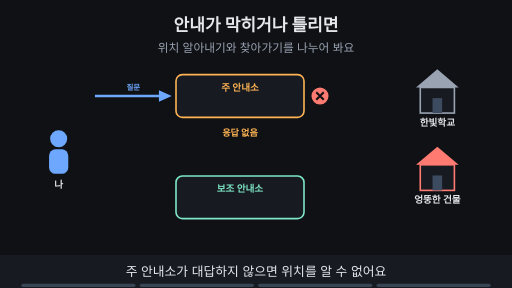
t = 0.00 s
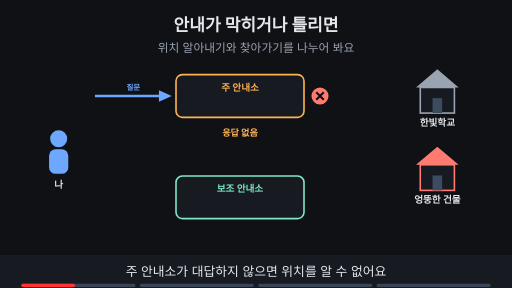
t = 1.76 s
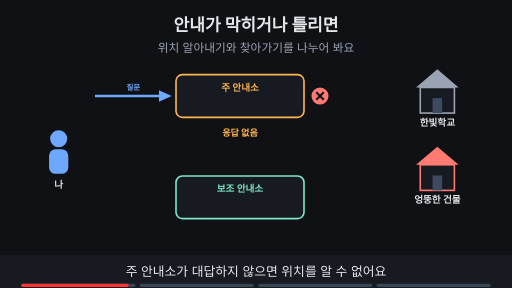
t = 3.53 s
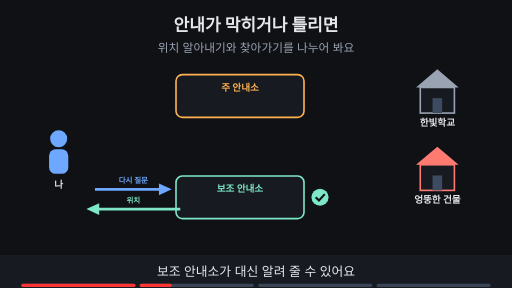
t = 4.80 s
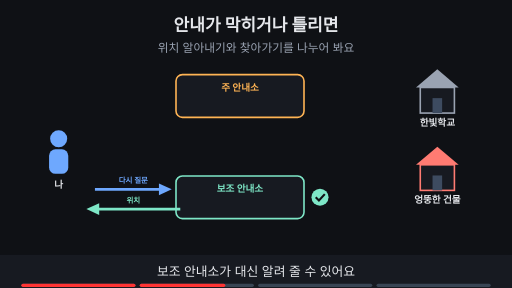
t = 6.56 s
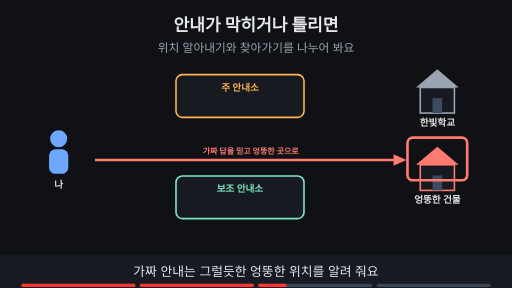
t = 8.44 s

The animated SVG that drew these frames (rendered in a browser with its animation timeline set to each time). Animation: 12 SMIL elements (animate=12); frames cover the first 8.44 s, repeats indefinitely.

<svg xmlns="http://www.w3.org/2000/svg" viewBox="0 0 960 540" width="960" height="540" font-family="-apple-system,'Apple SD Gothic Neo','Segoe UI',sans-serif">
<title>안내가 막히거나 틀리면</title>
<rect width="960" height="540" fill="#0f1115"/>
<text x="480" y="58" text-anchor="middle" font-size="32" font-weight="700" fill="#e6e8ec">안내가 막히거나 틀리면</text>
<text x="480" y="98" text-anchor="middle" font-size="22" fill="#9aa3b2">위치 알아내기와 찾아가기를 나누어 봐요</text>
<circle cx="110" cy="260" r="16" fill="#6ea8fe"/><rect x="92" y="280" width="36" height="46" rx="12" fill="#6ea8fe"/><text x="110" y="352" text-anchor="middle" font-size="18" font-weight="700" fill="#e6e8ec">나</text><rect x="330" y="140" width="240" height="80" rx="12" fill="#171a21" stroke="#ffb454" stroke-width="3"/><text x="450.0" y="170" text-anchor="middle" font-size="18" font-weight="700" fill="#ffb454">주 안내소</text><rect x="330" y="330" width="240" height="80" rx="12" fill="#171a21" stroke="#7ee7c7" stroke-width="3"/><text x="450.0" y="360" text-anchor="middle" font-size="18" font-weight="700" fill="#7ee7c7">보조 안내소</text><polygon points="780,164 820,130 860,164" fill="#9aa3b2"/><rect x="788" y="164" width="64" height="48" fill="#171a21" stroke="#9aa3b2" stroke-width="3"/><rect x="811" y="184" width="18" height="28" fill="#3d4b60"/><text x="820" y="236" text-anchor="middle" font-size="18" font-weight="700" fill="#e6e8ec">한빛학교</text><polygon points="780,309 820,275 860,309" fill="#ff7b72"/><rect x="788" y="309" width="64" height="48" fill="#171a21" stroke="#ff7b72" stroke-width="3"/><rect x="811" y="329" width="18" height="28" fill="#3d4b60"/><text x="820" y="381" text-anchor="middle" font-size="18" font-weight="700" fill="#e6e8ec">엉뚱한 건물</text><g opacity="1"><animate attributeName="opacity" values="1;1;0;0" keyTimes="0;0.235;0.250;1" dur="15s" repeatCount="indefinite"/><line x1="178" y1="180" x2="306" y2="180" stroke="#6ea8fe" stroke-width="5"/><polygon points="322,180 298,169 298,191" fill="#6ea8fe"/><text x="250.0" y="168" text-anchor="middle" font-size="14" font-weight="700" fill="#6ea8fe">질문</text><circle cx="600" cy="180" r="16" fill="#ff7b72"/><path d="M593 173 l14 14 M607 173 l-14 14" stroke="#0f1115" stroke-width="4"/><text x="450" y="255" text-anchor="middle" font-size="17" font-weight="700" fill="#ffb454">응답 없음</text></g><g opacity="0"><animate attributeName="opacity" values="0;0;1;1;0;0" keyTimes="0;0.250;0.265;0.485;0.500;1" dur="15s" repeatCount="indefinite"/><line x1="178" y1="355" x2="306" y2="355" stroke="#6ea8fe" stroke-width="5"/><polygon points="322,355 298,344 298,366" fill="#6ea8fe"/><text x="250.0" y="343" text-anchor="middle" font-size="14" font-weight="700" fill="#6ea8fe">다시 질문</text><line x1="338" y1="392" x2="178" y2="392" stroke="#7ee7c7" stroke-width="5"/><polygon points="162,392 186,381 186,403" fill="#7ee7c7"/><text x="250.0" y="380" text-anchor="middle" font-size="14" font-weight="700" fill="#7ee7c7">위치</text><circle cx="600" cy="370" r="16" fill="#7ee7c7"/><path d="M592 370 l6 6 l11 -12" fill="none" stroke="#0f1115" stroke-width="4"/></g><g opacity="0"><animate attributeName="opacity" values="0;0;1;1;0;0" keyTimes="0;0.500;0.515;0.735;0.750;1" dur="15s" repeatCount="indefinite"/><line x1="178" y1="300" x2="746" y2="300" stroke="#ff7b72" stroke-width="5"/><polygon points="762,300 738,289 738,311" fill="#ff7b72"/><text x="470.0" y="288" text-anchor="middle" font-size="15" font-weight="700" fill="#ff7b72">가짜 답을 믿고 엉뚱한 곳으로</text><rect x="764" y="258" width="112" height="80" rx="10" fill="none" stroke="#ff7b72" stroke-width="5"/></g><g opacity="0"><animate attributeName="opacity" values="0;0;1;1" keyTimes="0;0.750;0.765;1" dur="15s" repeatCount="indefinite"/><rect x="300" y="125" width="300" height="300" rx="14" fill="none" stroke="#ffb454" stroke-width="3" stroke-dasharray="8 6"/><rect x="680" y="125" width="260" height="300" rx="14" fill="none" stroke="#6ea8fe" stroke-width="3" stroke-dasharray="8 6"/><rect x="380" y="432" width="140" height="31" rx="16" fill="#ffb454" stroke="#ffb454" stroke-width="2"/><text x="450" y="453.4" text-anchor="middle" font-size="15" font-weight="700" fill="#0f1115">① 위치 알아내기</text><rect x="757" y="432" width="106" height="31" rx="16" fill="#6ea8fe" stroke="#6ea8fe" stroke-width="2"/><text x="810" y="453.4" text-anchor="middle" font-size="15" font-weight="700" fill="#0f1115">② 찾아가기</text></g>
<rect x="0" y="478" width="960" height="62" fill="#171a21"/>
<g opacity="1"><animate attributeName="opacity" values="1;1;0;0" keyTimes="0;0.235;0.250;1" dur="15s" repeatCount="indefinite"/><text x="480" y="518" text-anchor="middle" font-size="24" fill="#e6e8ec">주 안내소가 대답하지 않으면 위치를 알 수 없어요</text></g>
<g opacity="0"><animate attributeName="opacity" values="0;0;1;1;0;0" keyTimes="0;0.250;0.265;0.485;0.500;1" dur="15s" repeatCount="indefinite"/><text x="480" y="518" text-anchor="middle" font-size="24" fill="#e6e8ec">보조 안내소가 대신 알려 줄 수 있어요</text></g>
<g opacity="0"><animate attributeName="opacity" values="0;0;1;1;0;0" keyTimes="0;0.500;0.515;0.735;0.750;1" dur="15s" repeatCount="indefinite"/><text x="480" y="518" text-anchor="middle" font-size="24" fill="#e6e8ec">가짜 안내는 그럴듯한 엉뚱한 위치를 알려 줘요</text></g>
<g opacity="0"><animate attributeName="opacity" values="0;0;1;1" keyTimes="0;0.750;0.765;1" dur="15s" repeatCount="indefinite"/><text x="480" y="518" text-anchor="middle" font-size="24" fill="#e6e8ec">위치 알아내기와 찾아가기를 나누어 살펴봐요</text></g>

<g aria-label="재생 진행 막대" data-stage-count="4"><g class="progress-segment" data-stage="1"><rect x="40" y="532" width="214" height="6" rx="3" fill="#394554"/><rect x="40" y="532" width="0" height="6" rx="3" fill="#ff3434"><animate attributeName="width" values="0;214;214" keyTimes="0;0.250000;1" dur="15s" repeatCount="indefinite"/></rect></g><g class="progress-segment" data-stage="2"><rect x="262" y="532" width="214" height="6" rx="3" fill="#394554"/><rect x="262" y="532" width="0" height="6" rx="3" fill="#ff3434"><animate attributeName="width" values="0;0;214;214" keyTimes="0;0.250000;0.500000;1" dur="15s" repeatCount="indefinite"/></rect></g><g class="progress-segment" data-stage="3"><rect x="484" y="532" width="214" height="6" rx="3" fill="#394554"/><rect x="484" y="532" width="0" height="6" rx="3" fill="#ff3434"><animate attributeName="width" values="0;0;214;214" keyTimes="0;0.500000;0.750000;1" dur="15s" repeatCount="indefinite"/></rect></g><g class="progress-segment" data-stage="4"><rect x="706" y="532" width="214" height="6" rx="3" fill="#394554"/><rect x="706" y="532" width="0" height="6" rx="3" fill="#ff3434"><animate attributeName="width" values="0;0;214" keyTimes="0;0.750000;1" dur="15s" repeatCount="indefinite"/></rect></g></g></svg>
